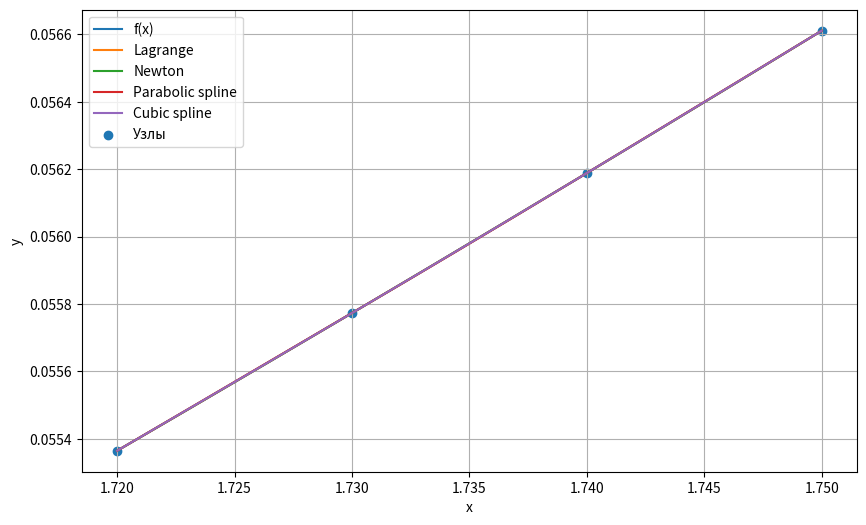
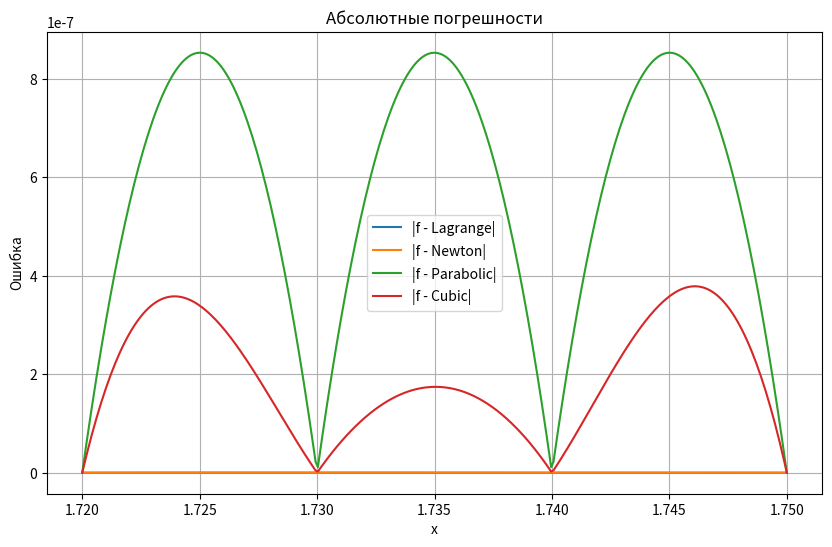

Here is the Python script that generated these plots, in order:
import numpy as np
import matplotlib.pyplot as plt

class FunctionData:
    def __init__(self, xs):
        self.xs = np.array(xs, dtype=float)
        self.ys = self.f(self.xs)

    def f(self, x):
        return x / (10 * np.pi * np.sin(x))

class NewtonInterpolator:
    def __init__(self, xs, ys):
        self.xs = np.array(xs, dtype=float)
        self.ys = np.array(ys, dtype=float)
        self.dd = self._build_divided_differences()

    def _build_divided_differences(self):
        n = len(self.xs)
        dd = np.zeros((n, n))
        dd[:, 0] = self.ys

        for j in range(1, n):
            for i in range(n - j):
                dd[i, j] = (dd[i + 1, j - 1] - dd[i, j - 1]) / (self.xs[i + j] - self.xs[i])

        return dd

    def value(self, x):
        s = self.dd[0, 0]
        p = 1.0
        for j in range(1, len(self.xs)):
            p *= (x - self.xs[j - 1])
            s += self.dd[0, j] * p
        return s

class LagrangeInterpolator:
    def __init__(self, xs, ys):
        self.xs = np.array(xs, dtype=float)
        self.ys = np.array(ys, dtype=float)

    def value(self, x):
        n = len(self.xs)
        s = 0.0
        for i in range(n):
            p = 1.0
            for j in range(n):
                if i != j:
                    p *= (x - self.xs[j]) / (self.xs[i] - self.xs[j])
            s += self.ys[i] * p
        return s

class ParabolicSpline:
    def __init__(self, xs, ys):
        self.xs = np.array(xs, dtype=float)
        self.ys = np.array(ys, dtype=float)
        self.a, self.b, self.c = self.build()

    def build(self):
        n = len(self.xs) - 1
        h = np.diff(self.xs)

        a = np.zeros(n)
        b = np.zeros(n)
        c = np.zeros(n)

        a[0] = self.ys[0]
        c[0] = 0.0
        b[0] = (self.ys[1] - self.ys[0]) / h[0]

        for i in range(1, n):
            a[i] = self.ys[i]
            b[i] = b[i - 1] + 2 * c[i - 1] * h[i - 1]
            c[i] = (self.ys[i + 1] - self.ys[i] - b[i] * h[i]) / (h[i] ** 2)

        return a, b, c

    def value(self, x):
        i = np.searchsorted(self.xs, x) - 1
        if i < 0:
            i = 0
        if i >= len(self.xs) - 1:
            i = len(self.xs) - 2

        dx = x - self.xs[i]
        return self.a[i] + self.b[i] * dx + self.c[i] * dx ** 2


class CubicSpline:
    def __init__(self, xs, ys):
        self.xs = np.array(xs, dtype=float)
        self.ys = np.array(ys, dtype=float)
        self.M = self.build()

    def build(self):
        n = len(self.xs) - 1
        h = np.diff(self.xs)

        A = np.zeros((n + 1, n + 1))
        rhs = np.zeros(n + 1)

        A[0, 0] = 1.0
        A[n, n] = 1.0

        for i in range(1, n):
            A[i, i - 1] = h[i - 1]
            A[i, i] = 2 * (h[i - 1] + h[i])
            A[i, i + 1] = h[i]
            rhs[i] = 6 * (
                (self.ys[i + 1] - self.ys[i]) / h[i]
                - (self.ys[i] - self.ys[i - 1]) / h[i - 1]
            )

        return np.linalg.solve(A, rhs)

    def value(self, x):
        i = np.searchsorted(self.xs, x) - 1
        if i < 0:
            i = 0
        if i >= len(self.xs) - 1:
            i = len(self.xs) - 2

        h = self.xs[i + 1] - self.xs[i]

        return (
            self.M[i] * (self.xs[i + 1] - x) ** 3 / (6 * h)
            + self.M[i + 1] * (x - self.xs[i]) ** 3 / (6 * h)
            + (self.ys[i] - self.M[i] * h ** 2 / 6) * (self.xs[i + 1] - x) / h
            + (self.ys[i + 1] - self.M[i + 1] * h ** 2 / 6) * (x - self.xs[i]) / h
        )

class Lab:
    def __init__(self, xs, x_star):
        self.data = FunctionData(xs)
        self.x_star = x_star

        self.lagrange = LagrangeInterpolator(self.data.xs, self.data.ys)
        self.newton = NewtonInterpolator(self.data.xs, self.data.ys)
        self.parabolic = ParabolicSpline(self.data.xs, self.data.ys)
        self.cubic = CubicSpline(self.data.xs, self.data.ys)

    def print_nodes(self):
        for i in range(len(self.data.xs)):
            print(f"x[{i}] = {self.data.xs[i]:.6f}, y[{i}] = {self.data.ys[i]:.10f}")

    def compute(self):
        y_true = self.data.f(self.x_star)
        y_lag = self.lagrange.value(self.x_star)
        y_new = self.newton.value(self.x_star)
        y_par = self.parabolic.value(self.x_star)
        y_cub = self.cubic.value(self.x_star)

        print(f"\nТочка интерполирования x* = {self.x_star:.6f}")
        print(f"Точное значение f(x*) = {y_true:.10f}\n")

        print(f"Lagrange      = {y_lag:.10f}")
        print(f"Newton        = {y_new:.10f}")
        print(f"Parabolic     = {y_par:.10f}")
        print(f"Cubic spline  = {y_cub:.10f}\n")

        print(f"|f-L| = {abs(y_true - y_lag):.10e}")
        print(f"|f-N| = {abs(y_true - y_new):.10e}")
        print(f"|f-P| = {abs(y_true - y_par):.10e}")
        print(f"|f-C| = {abs(y_true - y_cub):.10e}")

    def plot(self):
        x_plot = np.linspace(self.data.xs[0], self.data.xs[-1], 300)
        y_true = self.data.f(x_plot)

        y_lag = np.array([self.lagrange.value(x) for x in x_plot])
        y_new = np.array([self.newton.value(x) for x in x_plot])
        y_par = np.array([self.parabolic.value(x) for x in x_plot])
        y_cub = np.array([self.cubic.value(x) for x in x_plot])

        plt.figure(figsize=(10, 6))
        plt.plot(x_plot, y_true, label='f(x)')
        plt.plot(x_plot, y_lag, label='Lagrange')
        plt.plot(x_plot, y_new, label='Newton')
        plt.plot(x_plot, y_par, label='Parabolic spline')
        plt.plot(x_plot, y_cub, label='Cubic spline')
        plt.scatter(self.data.xs, self.data.ys, label='Узлы')
        plt.grid(True)
        plt.legend()
        plt.xlabel('x')
        plt.ylabel('y')
        plt.show()

        plt.figure(figsize=(10, 6))
        plt.plot(x_plot, np.abs(y_true - y_lag), label='|f - Lagrange|')
        plt.plot(x_plot, np.abs(y_true - y_new), label='|f - Newton|')
        plt.plot(x_plot, np.abs(y_true - y_par), label='|f - Parabolic|')
        plt.plot(x_plot, np.abs(y_true - y_cub), label='|f - Cubic|')
        plt.grid(True)
        plt.legend()
        plt.title('Абсолютные погрешности')
        plt.xlabel('x')
        plt.ylabel('Ошибка')
        plt.show()

def main():
    xs = [1.72, 1.73, 1.74, 1.75]
    x_star = 1.73

    lab = Lab(xs, x_star)
    lab.print_nodes()
    lab.compute()
    lab.plot()

if __name__ == "__main__":
    main()
